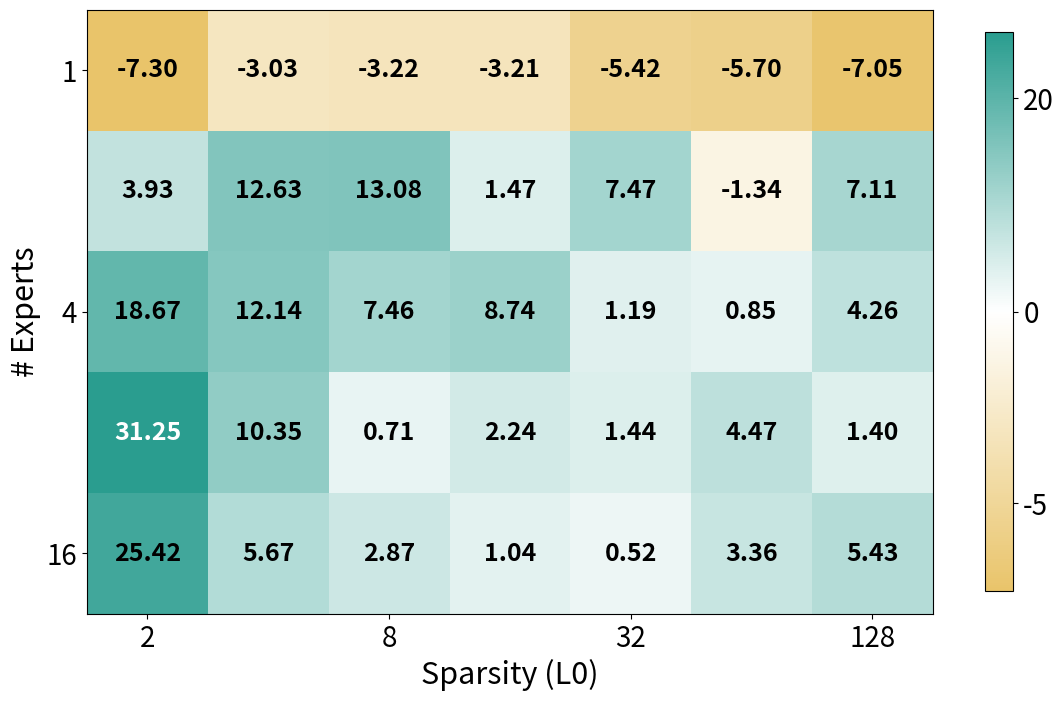

The matplotlib source for this figure:
import matplotlib.pyplot as plt
import numpy as np
from matplotlib.colors import TwoSlopeNorm, LinearSegmentedColormap
import os

data_dict = {
    'expert_values': [1, 2, 4, 8, 16],
    'k_values': [2, 4, 8, 16, 32, 64, 128],
    'values': [
        [-7.30, -3.03, -3.22, -3.21, -5.42, -5.70, -7.05],
        [3.93, 12.63, 13.08, 1.47, 7.47, -1.34, 7.11],
        [18.67, 12.14, 7.46, 8.74, 1.19, 0.85, 4.26],
        [31.25, 10.35, 0.71, 2.24, 1.44, 4.47, 1.40],
        [25.42, 5.67, 2.87, 1.04, 0.52, 3.36, 5.43]
    ]
}

heatmap_data = np.array(data_dict['values'])
experts = data_dict['expert_values']
k_values = data_dict['k_values']

plt.rcParams.update({
    'font.size': 22,
    'axes.labelsize': 22,
    'xtick.labelsize': 20,
    'ytick.labelsize': 20,
    'legend.fontsize': 20,
})

fig, ax = plt.subplots(figsize=(12, 8))

# 可通过环境变量或直接改下面的默认值来自定义颜色
LEFT_COLOR = os.environ.get('LEFT_COLOR', '#e9c46a')
RIGHT_COLOR = os.environ.get('RIGHT_COLOR', '#2a9d8f')
MID_COLOR = '#ffffff'

custom_cmap = LinearSegmentedColormap.from_list('custom_div',
                                                [LEFT_COLOR, MID_COLOR, RIGHT_COLOR],
                                                N=256)

# Non-linear mapping parameters (control how strongly values are pushed toward ends)
POSITIVE_GAMMA = float(os.environ.get('POSITIVE_GAMMA', '0.6'))  # <1 pushes moderate positives toward the right color
NEGATIVE_GAMMA = float(os.environ.get('NEGATIVE_GAMMA', '1.0'))  # <1 would push moderate negatives toward the left color

vmin = float(np.nanmin(heatmap_data))
vmax = float(np.nanmax(heatmap_data))

# Map raw data into a [0,1] scalar for the colormap, using separate transforms for neg/pos
mapped = np.zeros_like(heatmap_data, dtype=float)
for ii in range(heatmap_data.shape[0]):
    for jj in range(heatmap_data.shape[1]):
        val = heatmap_data[ii, jj]
        if val == 0 or np.isnan(val):
            mapped[ii, jj] = np.nan
            continue
        if val > 0:
            if vmax == 0:
                t = 1.0
            else:
                t0 = max(0.0, min(1.0, val / vmax))
                t = 0.5 + 0.5 * (t0 ** POSITIVE_GAMMA)
        else:
            if vmin == 0:
                t = 0.0
            else:
                t0 = max(0.0, min(1.0, abs(val) / abs(vmin)))
                t = 0.5 - 0.5 * (t0 ** NEGATIVE_GAMMA)
        mapped[ii, jj] = t

# Mask zeros so they render as white
mapped_masked = np.ma.masked_invalid(mapped)
im = ax.imshow(mapped_masked, cmap=custom_cmap, vmin=0.0, vmax=1.0)
im.cmap.set_bad(color='white')

for i in range(len(experts)):
    for j in range(len(k_values)):
        value = heatmap_data[i, j]
        if value == 0:
            txt_color = 'black'
        else:
            # sample using the mapped scalar we computed
            mapped_scalar = mapped[i, j]
            if np.isnan(mapped_scalar):
                rgba = (1.0, 1.0, 1.0, 1.0)
            else:
                rgba = custom_cmap(mapped_scalar)
            luminance = 0.2126 * rgba[0] + 0.7152 * rgba[1] + 0.0722 * rgba[2]
            txt_color = 'black' if luminance > 0.55 else 'white'
        ax.text(j, i, f'{value:.2f}', ha='center', va='center', color=txt_color, fontsize=18, weight='bold')

def _choose_ticks(labels, max_ticks: int = 4):
    n = len(labels)
    num = min(max_ticks, n)
    idxs = np.linspace(0, n - 1, num, dtype=int)
    idxs = np.unique(idxs)
    return idxs, [labels[i] for i in idxs]

xt_idxs, xt_lbls = _choose_ticks(k_values, max_ticks=4)
yt_idxs, yt_lbls = _choose_ticks(experts, max_ticks=3)
ax.set_xticks(xt_idxs)
ax.set_yticks(yt_idxs)
ax.set_xticklabels(xt_lbls)
ax.set_yticklabels(yt_lbls)

ax.set_xlabel('Sparsity (L0)')
ax.set_ylabel('# Experts')

# Create a colorbar that shows original data values by inverting the non-linear mapping
from matplotlib.ticker import FuncFormatter

def scalar_to_value(scalar: float) -> float:
    """Invert the mapped scalar in [0,1] back to the original data value."""
    if np.isnan(scalar):
        return 0.0
    if scalar == 0.5:
        return 0.0
    if scalar > 0.5:
        t0 = (scalar - 0.5) / 0.5
        # invert positive gamma: t0 = (val/vmax)**POSITIVE_GAMMA
        val = (t0 ** (1.0 / POSITIVE_GAMMA)) * vmax if vmax != 0 else 0.0
        return float(val)
    else:
        t0 = (0.5 - scalar) / 0.5
        val = - (t0 ** (1.0 / NEGATIVE_GAMMA)) * abs(vmin) if vmin != 0 else 0.0
        return float(val)

desired_values = [-5.0, 0.0, 20.0]

def value_to_scalar(val: float) -> float:
    if val == 0.0:
        return 0.5
    if val > 0:
        if vmax == 0:
            return 1.0
        t0 = max(0.0, min(1.0, val / vmax))
        return 0.5 + 0.5 * (t0 ** POSITIVE_GAMMA)
    else:
        if vmin == 0:
            return 0.0
        t0 = max(0.0, min(1.0, abs(val) / abs(vmin)))
        return 0.5 - 0.5 * (t0 ** NEGATIVE_GAMMA)

tick_scalars = [value_to_scalar(v) for v in desired_values]
cbar = ax.figure.colorbar(im, ax=ax, shrink=0.8, aspect=20, ticks=tick_scalars)

def tick_formatter(x, pos=None):
    # convert scalar back to value and show minimal decimals
    v = scalar_to_value(x)
    if abs(v - round(v)) < 1e-6:
        return str(int(round(v)))
    return f"{v:.2f}"

cbar.ax.yaxis.set_major_formatter(FuncFormatter(tick_formatter))

plt.tight_layout()

plt.savefig('analysis_scale_improve_heatmap.png', dpi=300, bbox_inches='tight')
print('Saved analysis_scale_improve_heatmap.png')